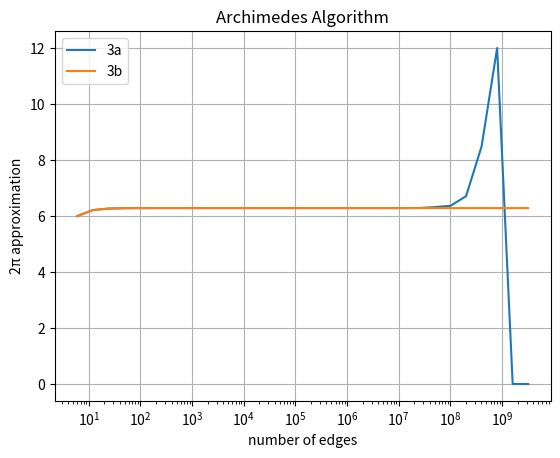

This chart was generated by the following Python code:
# -*- coding: utf-8 -*-
"""
Created on Fri Oct  6 09:31:51 2023

@author: tjuva
"""

import matplotlib.pyplot as plt
import numpy as np


def phi(n):
    return n*s2n(n)

def s2n(n):
    if n == 6:
        return 1
    if n >= 6:
        return np.sqrt(2 - 2 * np.sqrt(1- (s2n(n/2) ** 2 / 4)))
    
def phiB(n):
    return s2nB(n) * n

def s2nB(n):
    if n == 6:
        return 1
    if n >= 6:
        quads = s2nB(n/2)**2
        return np.sqrt(quads / (2*(1+np.sqrt(1 - quads/4))))

        
x = []
y1 = []
y2 = []

for i in range(0, 30):
    x.append(6*2**i)

for value in x:
    y1.append(phi(value))
    y2.append(phiB(value))

plt.plot(x, y1, x, y2)

plt.xlabel('number of edges')
plt.xscale("log")
plt.ylabel('2π approximation')
plt.title('Archimedes Algorithm')
plt.legend(['3a', '3b'])
plt.grid()
plt.figure()